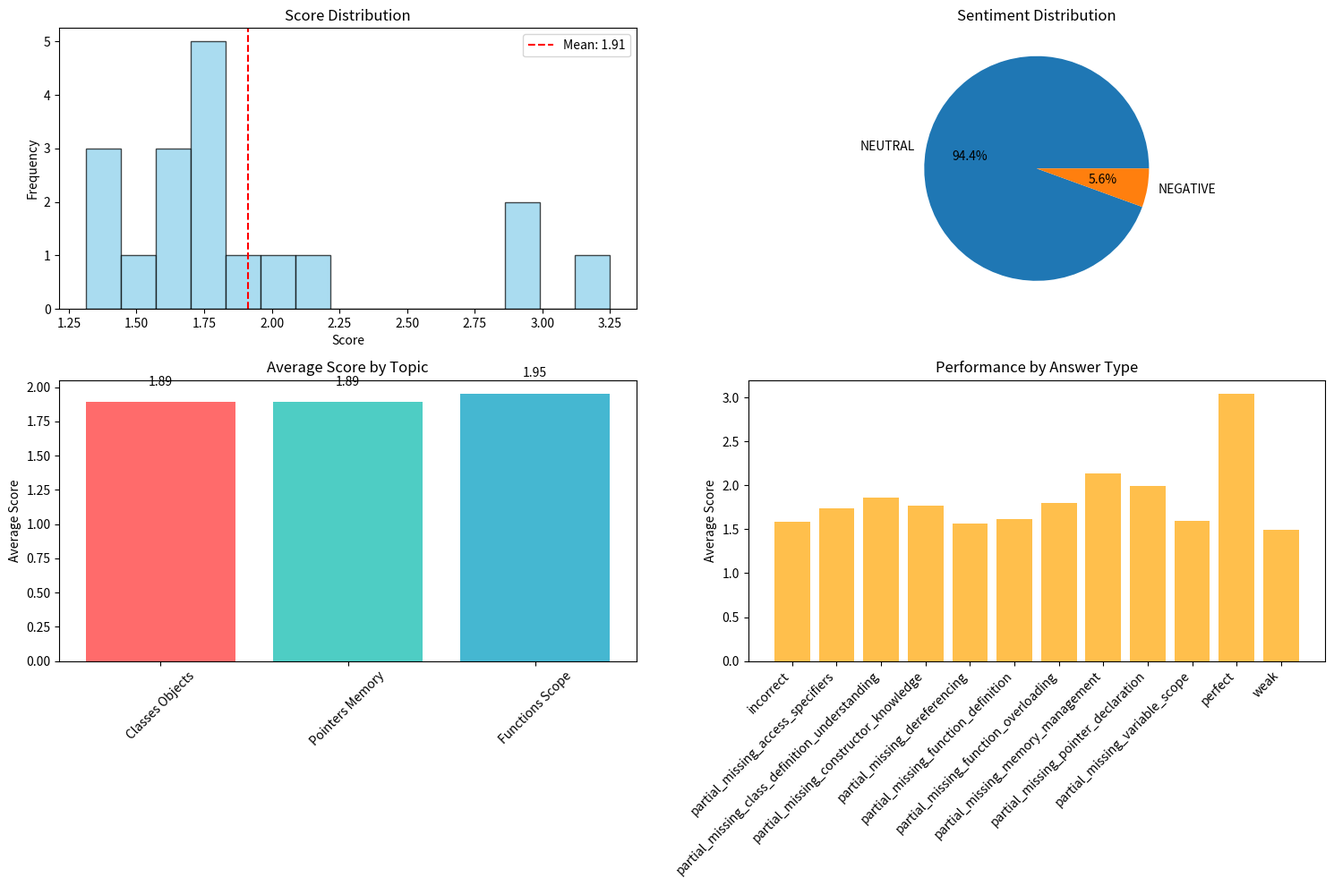
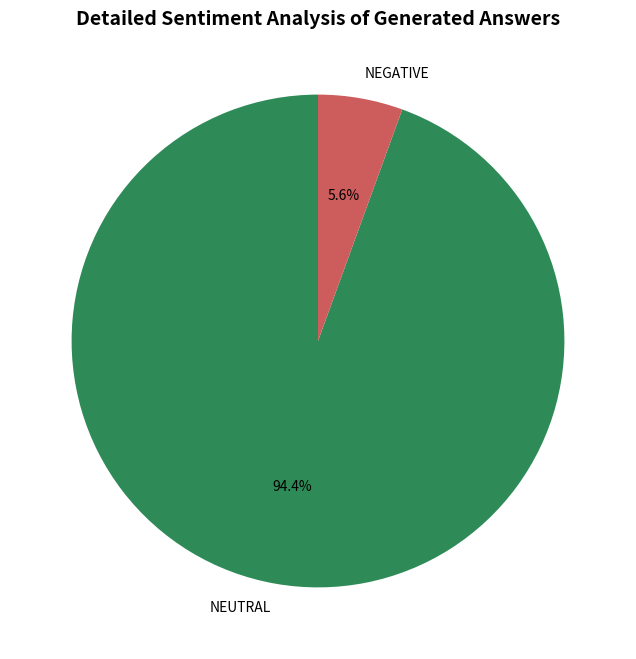
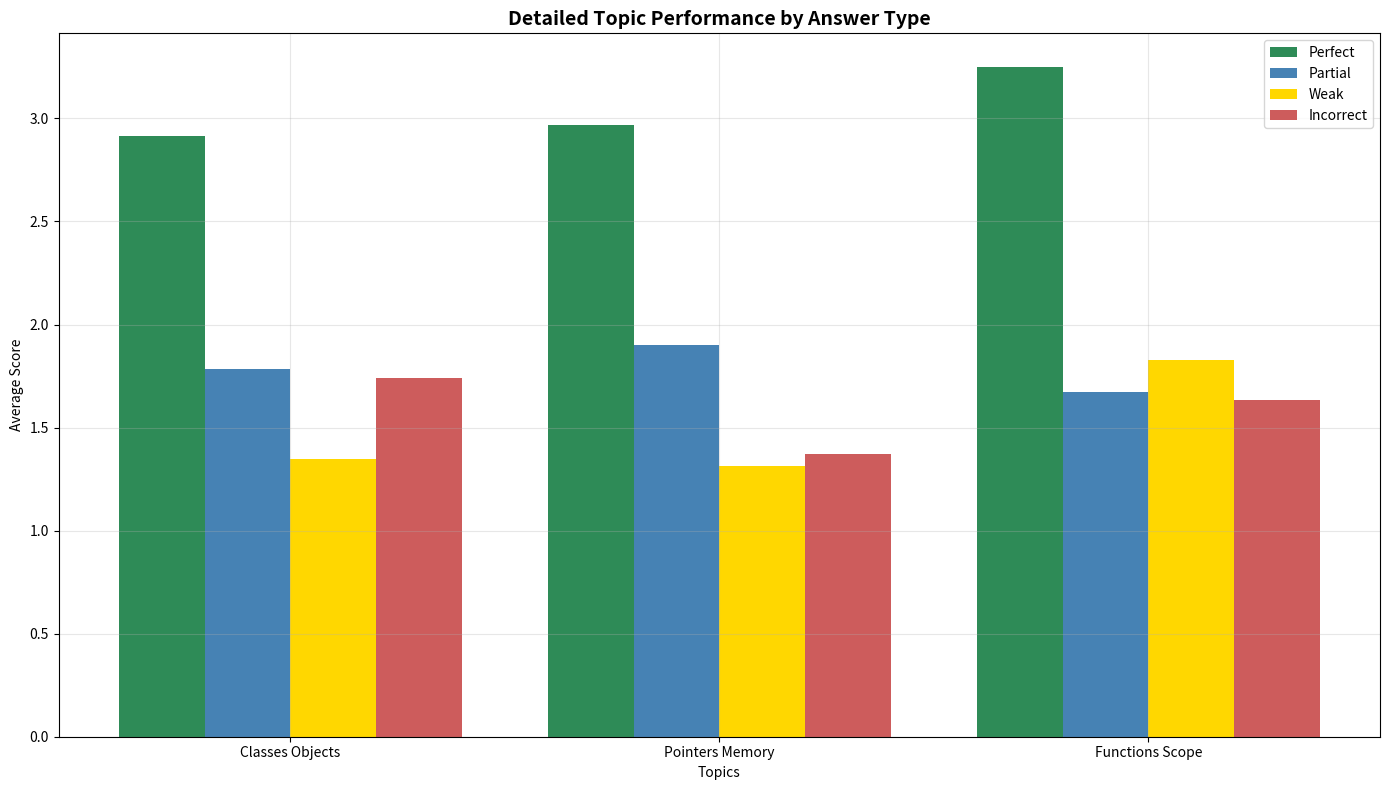

Here is the Python script that generated these plots, in order:
#!/usr/bin/env python3
"""
Local Pipeline Demo
===================

This script demonstrates the rubric assessment pipeline locally without AWS dependencies.
"""

import json
import pandas as pd
import numpy as np
from datetime import datetime
import uuid
import matplotlib.pyplot as plt
import seaborn as sns

class LocalRubricAssessmentPipeline:
    """Local version of the rubric assessment pipeline for demonstration"""
    
    def __init__(self):
        self.pipeline_id = str(uuid.uuid4())
        self.results = {}
        
    def create_rubric_template(self, topic: str, criteria: list) -> dict:
        """Create a rubric template for a specific topic"""
        return {
            "topic": topic,
            "criteria": criteria,
            "max_score": sum(criterion["points"] for criterion in criteria),
            "created_at": datetime.now().isoformat(),
            "rubric_id": str(uuid.uuid4())
        }
    
    def generate_sample_rubrics(self) -> dict:
        """Generate sample rubrics for programming topics"""
        rubrics = {}
        
        rubrics["classes_objects"] = self.create_rubric_template(
            "Classes & Objects",
            [
                {
                    "criterion": "Class Definition Understanding",
                    "description": "Student demonstrates understanding of class structure",
                    "points": 2,
                    "keywords": ["class", "data members", "member functions", "attributes", "methods"]
                },
                {
                    "criterion": "Constructor Knowledge",
                    "description": "Student understands constructor purpose and usage",
                    "points": 2,
                    "keywords": ["constructor", "initialization", "object creation", "default constructor"]
                },
                {
                    "criterion": "Access Specifiers",
                    "description": "Student knows about public, private, protected",
                    "points": 1,
                    "keywords": ["public", "private", "protected", "access", "visibility"]
                }
            ]
        )
        
        rubrics["pointers_memory"] = self.create_rubric_template(
            "Pointers & Memory",
            [
                {
                    "criterion": "Pointer Declaration",
                    "description": "Student can declare and initialize pointers",
                    "points": 2,
                    "keywords": ["pointer", "address", "&", "*", "memory address"]
                },
                {
                    "criterion": "Dereferencing",
                    "description": "Student understands pointer dereferencing",
                    "points": 2,
                    "keywords": ["dereference", "*", "value", "content", "indirection"]
                },
                {
                    "criterion": "Memory Management",
                    "description": "Student understands memory allocation concepts",
                    "points": 1,
                    "keywords": ["malloc", "free", "new", "delete", "memory allocation"]
                }
            ]
        )
        
        rubrics["functions_scope"] = self.create_rubric_template(
            "Functions & Scope",
            [
                {
                    "criterion": "Function Definition",
                    "description": "Student can define functions with proper syntax",
                    "points": 2,
                    "keywords": ["function", "return type", "parameters", "arguments", "definition"]
                },
                {
                    "criterion": "Variable Scope",
                    "description": "Student understands local vs global scope",
                    "points": 2,
                    "keywords": ["scope", "local", "global", "variable", "visibility"]
                },
                {
                    "criterion": "Function Overloading",
                    "description": "Student understands function overloading",
                    "points": 1,
                    "keywords": ["overloading", "same name", "different parameters", "signature"]
                }
            ]
        )
        
        return rubrics
    
    def generate_answer_variations(self, question: str, rubric: dict) -> list:
        """Generate multiple answer variations based on rubric criteria"""
        variations = []
        
        perfect_answer = self._generate_perfect_answer(question, rubric)
        variations.append({
            'type': 'perfect',
            'answer': perfect_answer,
            'expected_score': rubric['max_score']
        })
        
        for i, criterion in enumerate(rubric['criteria']):
            partial_answer = self._generate_partial_answer(question, rubric, exclude_criteria=[i])
            variations.append({
                'type': f'partial_missing_{criterion["criterion"].lower().replace(" ", "_")}',
                'answer': partial_answer,
                'expected_score': rubric['max_score'] - criterion['points']
            })
        
        weak_answer = self._generate_weak_answer(question, rubric)
        variations.append({
            'type': 'weak',
            'answer': weak_answer,
            'expected_score': rubric['max_score'] * 0.3
        })
        
        incorrect_answer = self._generate_incorrect_answer(question, rubric)
        variations.append({
            'type': 'incorrect',
            'answer': incorrect_answer,
            'expected_score': 0
        })
        
        return variations
    
    def _generate_perfect_answer(self, question: str, rubric: dict) -> str:
        """Generate a perfect answer that meets all rubric criteria"""
        answer_parts = []
        
        for criterion in rubric['criteria']:
            if "Classes & Objects" in rubric['topic']:
                if "constructor" in criterion['criterion'].lower():
                    answer_parts.append("A constructor is a special member function that is automatically called when an object is created. It initializes the object's data members and can be overloaded with different parameters.")
                elif "class definition" in criterion['criterion'].lower():
                    answer_parts.append("A class definition includes data members (attributes) and member functions (methods). It serves as a blueprint for creating objects.")
                elif "access specifiers" in criterion['criterion'].lower():
                    answer_parts.append("Access specifiers like public, private, and protected control the visibility and accessibility of class members.")
            
            elif "Pointers & Memory" in rubric['topic']:
                if "pointer declaration" in criterion['criterion'].lower():
                    answer_parts.append("A pointer is a variable that stores the memory address of another variable. It is declared using the * operator and can be initialized with the address of another variable using the & operator.")
                elif "dereferencing" in criterion['criterion'].lower():
                    answer_parts.append("Dereferencing a pointer means accessing the value stored at the memory address it points to, done using the * operator.")
                elif "memory management" in criterion['criterion'].lower():
                    answer_parts.append("Memory management involves allocating and deallocating memory dynamically using operators like new and delete in C++.")
            
            elif "Functions & Scope" in rubric['topic']:
                if "function definition" in criterion['criterion'].lower():
                    answer_parts.append("A function definition includes the return type, function name, parameter list, and function body. It specifies what the function does when called.")
                elif "variable scope" in criterion['criterion'].lower():
                    answer_parts.append("Variable scope determines where a variable can be accessed. Local variables are declared inside functions and have limited scope, while global variables are accessible throughout the program.")
                elif "function overloading" in criterion['criterion'].lower():
                    answer_parts.append("Function overloading allows multiple functions with the same name but different parameter lists, enabling different behaviors based on the arguments passed.")
        
        return " ".join(answer_parts)
    
    def _generate_partial_answer(self, question: str, rubric: dict, exclude_criteria: list) -> str:
        """Generate a partial answer that meets some but not all criteria"""
        answer_parts = []
        
        for i, criterion in enumerate(rubric['criteria']):
            if i not in exclude_criteria:
                if "Classes & Objects" in rubric['topic']:
                    if "constructor" in criterion['criterion'].lower():
                        answer_parts.append("A constructor is called when an object is created.")
                    elif "class definition" in criterion['criterion'].lower():
                        answer_parts.append("A class has data members and functions.")
                    elif "access specifiers" in criterion['criterion'].lower():
                        answer_parts.append("There are public and private members in a class.")
                
                elif "Pointers & Memory" in rubric['topic']:
                    if "pointer declaration" in criterion['criterion'].lower():
                        answer_parts.append("A pointer stores an address.")
                    elif "dereferencing" in criterion['criterion'].lower():
                        answer_parts.append("You use * to get the value from a pointer.")
                    elif "memory management" in criterion['criterion'].lower():
                        answer_parts.append("Memory can be allocated and freed.")
                
                elif "Functions & Scope" in rubric['topic']:
                    if "function definition" in criterion['criterion'].lower():
                        answer_parts.append("A function has a name and parameters.")
                    elif "variable scope" in criterion['criterion'].lower():
                        answer_parts.append("Variables have different scopes.")
                    elif "function overloading" in criterion['criterion'].lower():
                        answer_parts.append("Functions can have the same name.")
        
        return " ".join(answer_parts) if answer_parts else "I don't know much about this topic."
    
    def _generate_weak_answer(self, question: str, rubric: dict) -> str:
        """Generate a weak answer with minimal understanding"""
        if "Classes & Objects" in rubric['topic']:
            return "A class is like a template for objects. It can have functions and data."
        elif "Pointers & Memory" in rubric['topic']:
            return "A pointer points to something in memory. You can use it to access data."
        elif "Functions & Scope" in rubric['topic']:
            return "Functions are blocks of code that do something. Variables can be local or global."
        else:
            return "This is related to programming concepts."
    
    def _generate_incorrect_answer(self, question: str, rubric: dict) -> str:
        """Generate an incorrect answer with wrong concepts"""
        if "Classes & Objects" in rubric['topic']:
            return "A class is the same as a function. You can only have one constructor and it must be public."
        elif "Pointers & Memory" in rubric['topic']:
            return "A pointer is just another variable type like int. You don't need to worry about memory management."
        elif "Functions & Scope" in rubric['topic']:
            return "Functions are only for mathematical calculations. All variables should be global for easy access."
        else:
            return "This concept is not important in programming."
    
    def assess_answer_with_nlp(self, answer: str, rubric: dict) -> dict:
        """Assess an answer using NLP techniques (local implementation)"""
        assessment = {
            "answer": answer,
            "criteria_scores": [],
            "total_score": 0,
            "nlp_analysis": {}
        }
        
        keyword_scores = self._analyze_keywords(answer, rubric)
        
        sentiment = self._analyze_sentiment(answer)
        
        complexity = self._analyze_complexity(answer)
        
        semantic_similarity = self._analyze_semantic_similarity(answer, rubric)
        
        for criterion in rubric['criteria']:
            criterion_score = self._score_criterion(
                answer, criterion, keyword_scores, sentiment, complexity, semantic_similarity
            )
            assessment["criteria_scores"].append({
                "criterion": criterion["criterion"],
                "score": criterion_score,
                "max_score": criterion["points"],
                "feedback": self._generate_feedback(criterion_score, criterion)
            })
            assessment["total_score"] += criterion_score
        
        assessment["nlp_analysis"] = {
            "keyword_matches": keyword_scores,
            "sentiment": sentiment,
            "complexity": complexity,
            "semantic_similarity": semantic_similarity
        }
        
        return assessment
    
    def _analyze_keywords(self, answer: str, rubric: dict) -> dict:
        """Analyze keyword presence in the answer"""
        keyword_scores = {}
        
        for criterion in rubric['criteria']:
            matches = 0
            total_keywords = len(criterion["keywords"])
            
            for keyword in criterion["keywords"]:
                if keyword.lower() in answer.lower():
                    matches += 1
            
            keyword_scores[criterion["criterion"]] = {
                "matches": matches,
                "total": total_keywords,
                "score": matches / total_keywords if total_keywords > 0 else 0
            }
        
        return keyword_scores
    
    def _analyze_sentiment(self, answer: str) -> dict:
        """Analyze sentiment of the answer"""
        positive_words = ["correct", "proper", "good", "right", "accurate", "clear", "understand", "know"]
        negative_words = ["wrong", "incorrect", "bad", "confused", "unclear", "don't", "not"]
        
        words = answer.lower().split()
        positive_count = sum(1 for word in words if word in positive_words)
        negative_count = sum(1 for word in words if word in negative_words)
        
        if positive_count > negative_count:
            sentiment = "POSITIVE"
            score = min(1.0, positive_count / (positive_count + negative_count + 1))
        elif negative_count > positive_count:
            sentiment = "NEGATIVE"
            score = max(0.0, 1 - (negative_count / (positive_count + negative_count + 1)))
        else:
            sentiment = "NEUTRAL"
            score = 0.5
        
        return {"sentiment": sentiment, "score": score}
    
    def _analyze_complexity(self, answer: str) -> dict:
        """Analyze text complexity"""
        words = answer.split()
        sentences = answer.split('.')
        
        avg_sentence_length = len(words) / len(sentences) if sentences else 0
        unique_words = len(set(words))
        lexical_diversity = unique_words / len(words) if words else 0
        
        complexity_score = min(1.0, (avg_sentence_length / 20) * 0.5 + lexical_diversity * 0.5)
        
        return {
            "avg_sentence_length": avg_sentence_length,
            "lexical_diversity": lexical_diversity,
            "complexity_score": complexity_score
        }
    
    def _analyze_semantic_similarity(self, answer: str, rubric: dict) -> dict:
        """Analyze semantic similarity to expected concepts"""
        expected_concepts = []
        for criterion in rubric['criteria']:
            expected_concepts.extend(criterion["keywords"])
        
        answer_words = set(answer.lower().split())
        expected_words = set([word.lower() for word in expected_concepts])
        
        overlap = len(answer_words.intersection(expected_words))
        similarity = overlap / len(expected_words) if expected_words else 0
        
        return {"similarity_score": similarity, "concept_overlap": overlap}
    
    def _score_criterion(self, answer: str, criterion: dict, keyword_scores: dict, 
                        sentiment: dict, complexity: dict, semantic_similarity: dict) -> float:
        """Score a specific criterion based on multiple factors"""
        keyword_score = keyword_scores.get(criterion["criterion"], {}).get("score", 0)
        sentiment_score = sentiment.get("score", 0.5)
        complexity_score = complexity.get("complexity_score", 0.5)
        semantic_score = semantic_similarity.get("similarity_score", 0)
        
        # Weighted scoring
        final_score = (
            keyword_score * 0.4 +
            sentiment_score * 0.2 +
            complexity_score * 0.2 +
            semantic_score * 0.2
        )
        
        return min(criterion["points"], final_score * criterion["points"])
    
    def _generate_feedback(self, score: float, criterion: dict) -> str:
        """Generate feedback based on score"""
        max_score = criterion["points"]
        percentage = score / max_score if max_score > 0 else 0
        
        if percentage >= 0.8:
            return f"Excellent understanding of {criterion['criterion'].lower()}"
        elif percentage >= 0.6:
            return f"Good understanding of {criterion['criterion'].lower()}"
        elif percentage >= 0.4:
            return f"Partial understanding of {criterion['criterion'].lower()}"
        elif percentage >= 0.2:
            return f"Limited understanding of {criterion['criterion'].lower()}"
        else:
            return f"Needs improvement in {criterion['criterion'].lower()}"
    
    def run_pipeline_demo(self):
        """Run the complete pipeline demonstration"""
        print(" Starting Rubric Assessment Pipeline Demo")
        print("=" * 60)
        
        print("\n Step 1: Initializing Pipeline")
        print(f"Pipeline ID: {self.pipeline_id}")
        print("Pipeline initialized successfully")
        
        print("\n Step 2: Loading Rubrics")
        rubrics = self.generate_sample_rubrics()
        print(f" Loaded {len(rubrics)} rubrics:")
        for topic, rubric in rubrics.items():
            print(f"   - {rubric['topic']} ({len(rubric['criteria'])} criteria, {rubric['max_score']} points)")
        
        print("\n Step 3: Generating Answer Variations")
        sample_questions = {
            "classes_objects": "What is a constructor and how is it used in object-oriented programming?",
            "pointers_memory": "What is a pointer and how do you declare one?",
            "functions_scope": "How do you define a function in C++?"
        }
        
        all_variations = {}
        for topic_key, question in sample_questions.items():
            rubric = rubrics[topic_key]
            variations = self.generate_answer_variations(question, rubric)
            all_variations[topic_key] = {
                'question': question,
                'variations': variations
            }
            print(f"   - {topic_key}: Generated {len(variations)} answer variations")
        
        print("\n Step 4: Performing NLP Assessment")
        assessment_results = {}
        
        for topic_key, data in all_variations.items():
            question = data['question']
            variations = data['variations']
            rubric = rubrics[topic_key]
            
            topic_results = []
            for variation in variations:
                assessment = self.assess_answer_with_nlp(variation['answer'], rubric)
                topic_results.append({
                    'type': variation['type'],
                    'answer': variation['answer'][:100] + "..." if len(variation['answer']) > 100 else variation['answer'],
                    'expected_score': variation['expected_score'],
                    'actual_score': assessment['total_score'],
                    'nlp_analysis': assessment['nlp_analysis']
                })
            
            assessment_results[topic_key] = topic_results
            avg_score = np.mean([r['actual_score'] for r in topic_results])
            print(f"   - {topic_key}: Average score {avg_score:.2f}/{rubric['max_score']}")
        
        print("\n Step 5: Score Calculation and Analysis")
        
        all_scores = []
        all_sentiments = []
        all_complexities = []
        
        for topic_results in assessment_results.values():
            for result in topic_results:
                all_scores.append(result['actual_score'])
                all_sentiments.append(result['nlp_analysis']['sentiment']['sentiment'])
                all_complexities.append(result['nlp_analysis']['complexity']['complexity_score'])
        
        print(f"   - Total assessments: {len(all_scores)}")
        print(f"   - Average score: {np.mean(all_scores):.2f}")
        print(f"   - Score range: {min(all_scores):.2f} - {max(all_scores):.2f}")
        
        sentiment_counts = pd.Series(all_sentiments).value_counts()
        sentiment_dict = {str(k): int(v) for k, v in sentiment_counts.items()}
        print(f"   - Sentiment distribution: {sentiment_dict}")
        
        print("\nStep 6: Generating Report")
        
        report = {
            'pipeline_id': self.pipeline_id,
            'timestamp': datetime.now().isoformat(),
            'summary': {
                'total_assessments': len(all_scores),
                'average_score': float(np.mean(all_scores)),
                'score_std': float(np.std(all_scores)),
                'topics_covered': len(rubrics),
                'sentiment_distribution': sentiment_dict
            },
            'detailed_results': assessment_results
        }
        
        with open('pipeline_demo_report.json', 'w') as f:
            json.dump(report, f, indent=2)
        
        print(" Report generated: pipeline_demo_report.json")
        
        print("\n Step 7: Creating Visualizations")
        self._create_demo_visualizations(assessment_results, all_scores, all_sentiments)
        
        print("\n Pipeline Demo Completed Successfully!")
        print("=" * 60)
        print("Generated files:")
        print("- pipeline_demo_report.json")
        print("- demo_score_distribution.png")
        print("- demo_sentiment_analysis.png")
        print("- demo_topic_performance.png")
        
        return report
    
    def _create_demo_visualizations(self, assessment_results, all_scores, all_sentiments):
        """Create visualizations for the demo"""
        
        # 1. Score Distribution
        plt.figure(figsize=(15, 10))
        
        plt.subplot(2, 2, 1)
        plt.hist(all_scores, bins=15, alpha=0.7, color='skyblue', edgecolor='black')
        plt.title('Score Distribution')
        plt.xlabel('Score')
        plt.ylabel('Frequency')
        plt.axvline(np.mean(all_scores), color='red', linestyle='--', 
                   label=f'Mean: {np.mean(all_scores):.2f}')
        plt.legend()
        
        # 2. Sentiment Analysis
        plt.subplot(2, 2, 2)
        sentiment_counts = pd.Series(all_sentiments).value_counts()
        plt.pie(sentiment_counts.values, labels=sentiment_counts.index, autopct='%1.1f%%')
        plt.title('Sentiment Distribution')
        
        # 3. Topic Performance
        plt.subplot(2, 2, 3)
        topic_avg_scores = []
        topic_names = []
        
        for topic_key, results in assessment_results.items():
            avg_score = np.mean([r['actual_score'] for r in results])
            topic_avg_scores.append(avg_score)
            topic_names.append(topic_key.replace('_', ' ').title())
        
        bars = plt.bar(topic_names, topic_avg_scores, color=['#FF6B6B', '#4ECDC4', '#45B7D1'])
        plt.title('Average Score by Topic')
        plt.ylabel('Average Score')
        plt.xticks(rotation=45)
        
        # Add value labels on bars
        for bar, score in zip(bars, topic_avg_scores):
            plt.text(bar.get_x() + bar.get_width()/2, bar.get_height() + 0.1,
                    f'{score:.2f}', ha='center', va='bottom')
        
        # 4. Answer Type Performance
        plt.subplot(2, 2, 4)
        answer_types = []
        type_scores = []
        
        for topic_results in assessment_results.values():
            for result in topic_results:
                answer_types.append(result['type'])
                type_scores.append(result['actual_score'])
        
        df_types = pd.DataFrame({'type': answer_types, 'score': type_scores})
        type_avg = df_types.groupby('type')['score'].mean()
        
        bars = plt.bar(range(len(type_avg)), type_avg.values, color='orange', alpha=0.7)
        plt.xticks(range(len(type_avg)), type_avg.index, rotation=45, ha='right')
        plt.title('Performance by Answer Type')
        plt.ylabel('Average Score')
        
        plt.tight_layout()
        plt.savefig('demo_score_distribution.png', dpi=300, bbox_inches='tight')
        plt.show()
        
        # Create additional visualizations
        self._create_sentiment_analysis_plot(all_sentiments)
        self._create_topic_performance_plot(assessment_results)
    
    def _create_sentiment_analysis_plot(self, all_sentiments):
        """Create detailed sentiment analysis plot"""
        plt.figure(figsize=(12, 8))
        
        sentiment_counts = pd.Series(all_sentiments).value_counts()
        colors = ['#2E8B57', '#CD5C5C', '#4682B4']
        
        plt.pie(sentiment_counts.values, labels=sentiment_counts.index, 
               autopct='%1.1f%%', colors=colors, startangle=90)
        plt.title('Detailed Sentiment Analysis of Generated Answers', fontsize=14, fontweight='bold')
        
        plt.savefig('demo_sentiment_analysis.png', dpi=300, bbox_inches='tight')
        plt.show()
    
    def _create_topic_performance_plot(self, assessment_results):
        """Create detailed topic performance plot"""
        plt.figure(figsize=(14, 8))
        
        topics = []
        perfect_scores = []
        partial_scores = []
        weak_scores = []
        incorrect_scores = []
        
        for topic_key, results in assessment_results.items():
            topics.append(topic_key.replace('_', ' ').title())
            
            perfect = [r['actual_score'] for r in results if r['type'] == 'perfect']
            partial = [r['actual_score'] for r in results if 'partial' in r['type']]
            weak = [r['actual_score'] for r in results if r['type'] == 'weak']
            incorrect = [r['actual_score'] for r in results if r['type'] == 'incorrect']
            
            perfect_scores.append(np.mean(perfect) if perfect else 0)
            partial_scores.append(np.mean(partial) if partial else 0)
            weak_scores.append(np.mean(weak) if weak else 0)
            incorrect_scores.append(np.mean(incorrect) if incorrect else 0)
        
        x = np.arange(len(topics))
        width = 0.2
        
        plt.bar(x - 1.5*width, perfect_scores, width, label='Perfect', color='#2E8B57')
        plt.bar(x - 0.5*width, partial_scores, width, label='Partial', color='#4682B4')
        plt.bar(x + 0.5*width, weak_scores, width, label='Weak', color='#FFD700')
        plt.bar(x + 1.5*width, incorrect_scores, width, label='Incorrect', color='#CD5C5C')
        
        plt.xlabel('Topics')
        plt.ylabel('Average Score')
        plt.title('Detailed Topic Performance by Answer Type', fontsize=14, fontweight='bold')
        plt.xticks(x, topics)
        plt.legend()
        plt.grid(True, alpha=0.3)
        
        plt.tight_layout()
        plt.savefig('demo_topic_performance.png', dpi=300, bbox_inches='tight')
        plt.show()

def main():
    """Main function to run the local pipeline demo"""
    print("🎓 Rubric Assessment Pipeline - Local Demo")
    print("=" * 60)
    
    # Initialize and run pipeline
    pipeline = LocalRubricAssessmentPipeline()
    results = pipeline.run_pipeline_demo()
    
    # Display summary
    print("\n Final Summary:")
    print(f"Pipeline ID: {results['pipeline_id']}")
    print(f"Total Assessments: {results['summary']['total_assessments']}")
    print(f"Average Score: {results['summary']['average_score']:.2f}")
    print(f"Topics Covered: {results['summary']['topics_covered']}")
    print(f"Sentiment Distribution: {results['summary']['sentiment_distribution']}")

if __name__ == "__main__":
    main() 
